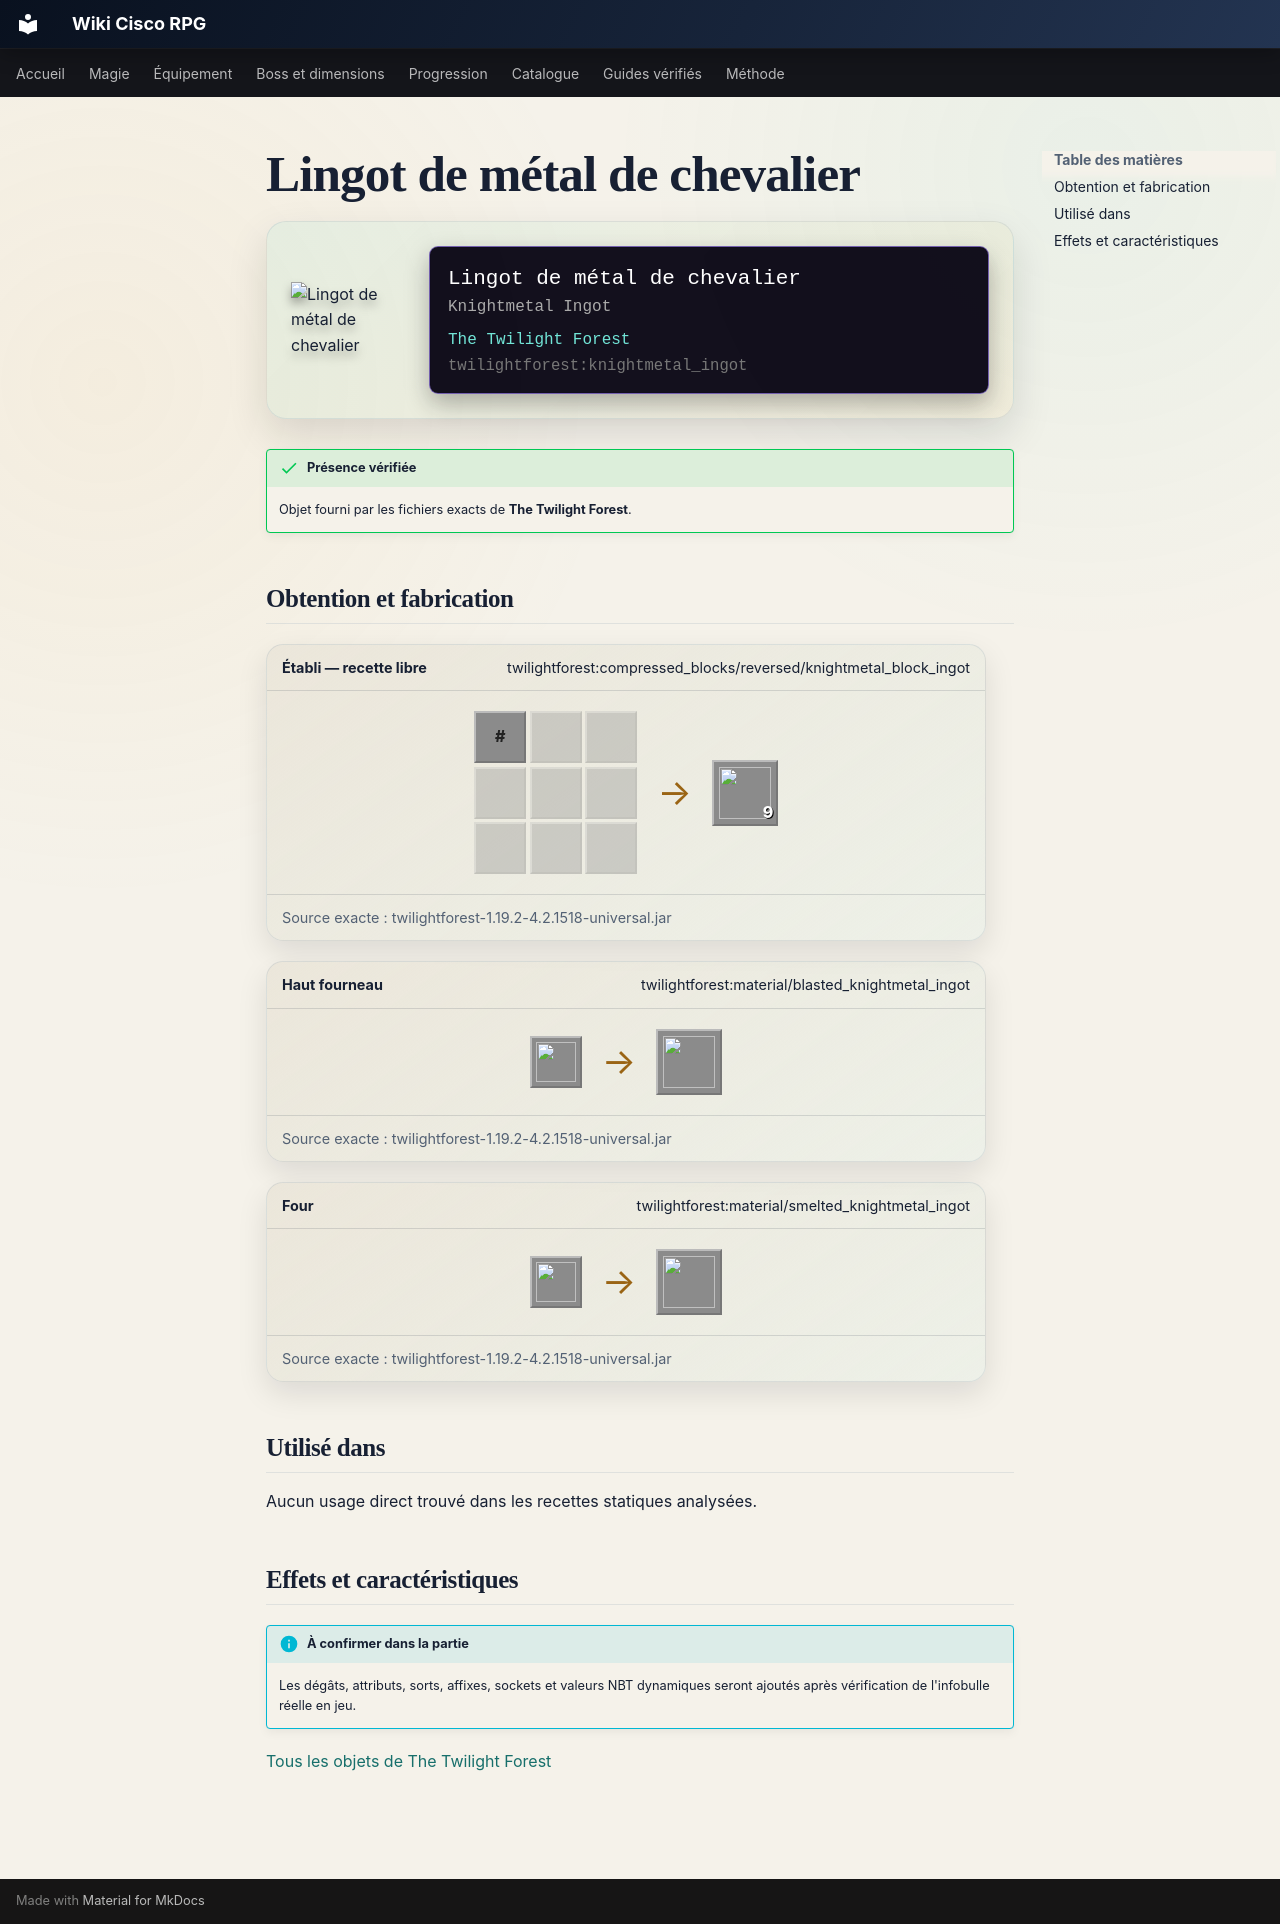

repository: Kloups-Dev/wiki-cisco-rpg · page: catalogue/objets/twilightforest/knightmetal_ingot/index.html · generator: mkdocs

# Lingot de métal de chevalier

<div class="mc-item-showcase">
<img class="mc-item-icon" src="../../../../assets/generated/items/twilightforest/knightmetal_ingot.png" alt="Lingot de métal de chevalier">
<div class="mc-tooltip-card">
<div class="mc-tooltip-card__name">Lingot de métal de chevalier</div>
<div class="mc-tooltip-card__alias">Knightmetal Ingot</div>
<div class="mc-tooltip-card__mod">The Twilight Forest</div>
<div class="mc-tooltip-card__id">twilightforest:knightmetal_ingot</div>
</div>
</div>

!!! success "Présence vérifiée"
    Objet fourni par les fichiers exacts de **The Twilight Forest**.

## Obtention et fabrication

<div class="jei-recipe"><div class="jei-recipe__head"><strong>Établi — recette libre</strong><span>twilightforest:compressed_blocks/reversed/knightmetal_block_ingot</span></div><div class="jei-recipe__body"><div class="jei-grid"><span class="jei-slot jei-slot--tag" title="#forge:storage_blocks/knightmetal">#</span><span class="jei-slot jei-slot--empty"></span><span class="jei-slot jei-slot--empty"></span><span class="jei-slot jei-slot--empty"></span><span class="jei-slot jei-slot--empty"></span><span class="jei-slot jei-slot--empty"></span><span class="jei-slot jei-slot--empty"></span><span class="jei-slot jei-slot--empty"></span><span class="jei-slot jei-slot--empty"></span></div><span class="jei-arrow">→</span><span class="jei-slot jei-slot--result"><img src="../../../../assets/generated/items/twilightforest/knightmetal_ingot.png" alt=""><span class="jei-count">9</span></span></div><div class="jei-recipe__source">Source exacte : twilightforest-1.19.2-4.2.1518-universal.jar</div></div>
<div class="jei-recipe"><div class="jei-recipe__head"><strong>Haut fourneau</strong><span>twilightforest:material/blasted_knightmetal_ingot</span></div><div class="jei-recipe__body"><div class="jei-inputs"><a class="jei-slot" href="../../../../catalogue/objets/twilightforest/armor_shard_cluster/" title="Amas de fragments d&#x27;armure (twilightforest:armor_shard_cluster)"><img src="../../../../assets/generated/items/twilightforest/armor_shard_cluster.png" alt="" loading="lazy"></a></div><span class="jei-arrow">→</span><span class="jei-slot jei-slot--result"><img src="../../../../assets/generated/items/twilightforest/knightmetal_ingot.png" alt=""></span></div><div class="jei-recipe__source">Source exacte : twilightforest-1.19.2-4.2.1518-universal.jar</div></div>
<div class="jei-recipe"><div class="jei-recipe__head"><strong>Four</strong><span>twilightforest:material/smelted_knightmetal_ingot</span></div><div class="jei-recipe__body"><div class="jei-inputs"><a class="jei-slot" href="../../../../catalogue/objets/twilightforest/armor_shard_cluster/" title="Amas de fragments d&#x27;armure (twilightforest:armor_shard_cluster)"><img src="../../../../assets/generated/items/twilightforest/armor_shard_cluster.png" alt="" loading="lazy"></a></div><span class="jei-arrow">→</span><span class="jei-slot jei-slot--result"><img src="../../../../assets/generated/items/twilightforest/knightmetal_ingot.png" alt=""></span></div><div class="jei-recipe__source">Source exacte : twilightforest-1.19.2-4.2.1518-universal.jar</div></div>

## Utilisé dans

Aucun usage direct trouvé dans les recettes statiques analysées.

## Effets et caractéristiques

!!! info "À confirmer dans la partie"
    Les dégâts, attributs, sorts, affixes, sockets et valeurs NBT dynamiques seront ajoutés après vérification de l'infobulle réelle en jeu.

[Tous les objets de The Twilight Forest](../../../contenu/twilight-forest.md)
